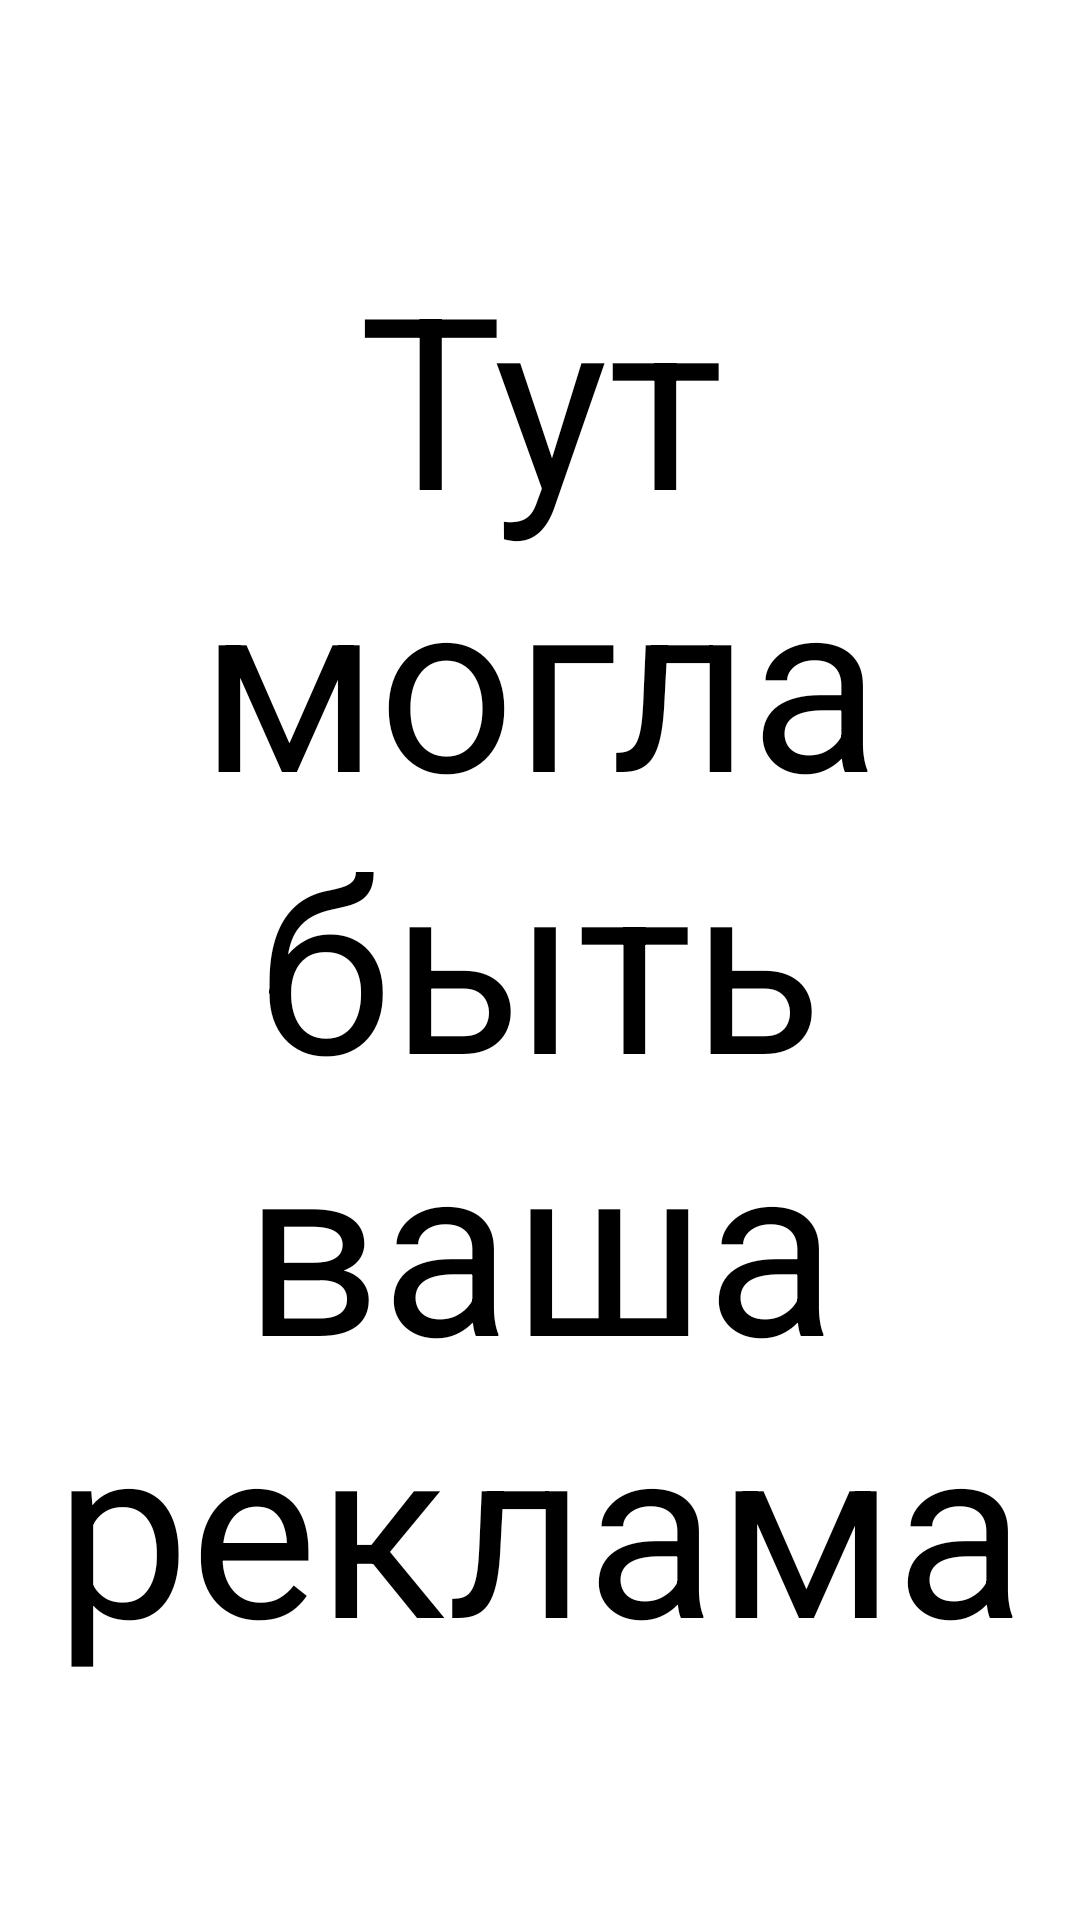

Android layout source for this screen:
<!-- AndroidManifest.xml: application theme AppTheme -->
<!-- res/layout/fragment_empty.xml -->
<FrameLayout
    xmlns:android="http://schemas.android.com/apk/res/android"
    xmlns:tools="http://schemas.android.com/tools"
    android:layout_width="match_parent"
    android:layout_height="match_parent"
    tools:context="ru.max314.cardashboard.view.EmptyFragment">

    <TextView
        android:layout_width="match_parent"
        android:layout_height="match_parent"
        android:text="Тут могла быть ваша реклама"
        android:textSize="80dp"
        android:gravity="center"/>

</FrameLayout>
<!-- resources referenced by this layout -->
<resources>
  <style name="AppTheme" parent="Theme.Sherlock.Light.DarkActionBar">
          
      </style>
</resources>
